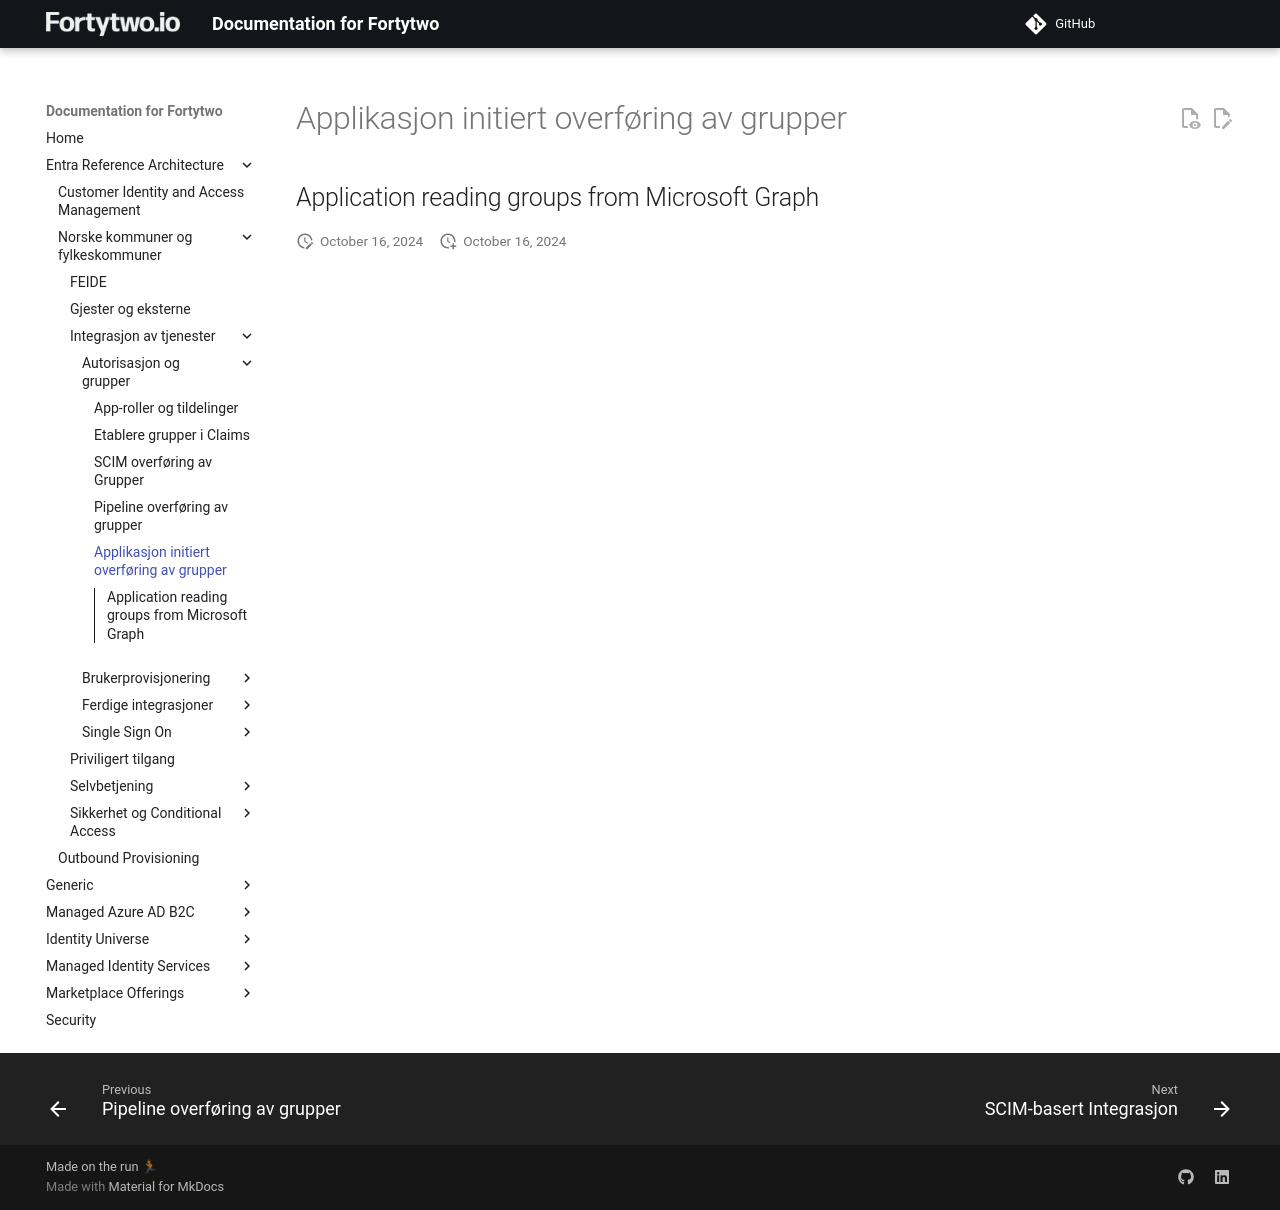

repository: fortytwoservices/public-docs.fortytwo.io · page: Entra Reference Architecture/Norske kommuner og fylkeskommuner/Integrasjon av tjenester/Autorisasjon og grupper/05-Application reading groups/index.html · generator: mkdocs

# Applikasjon initiert overføring av grupper

## Application reading groups from Microsoft Graph
